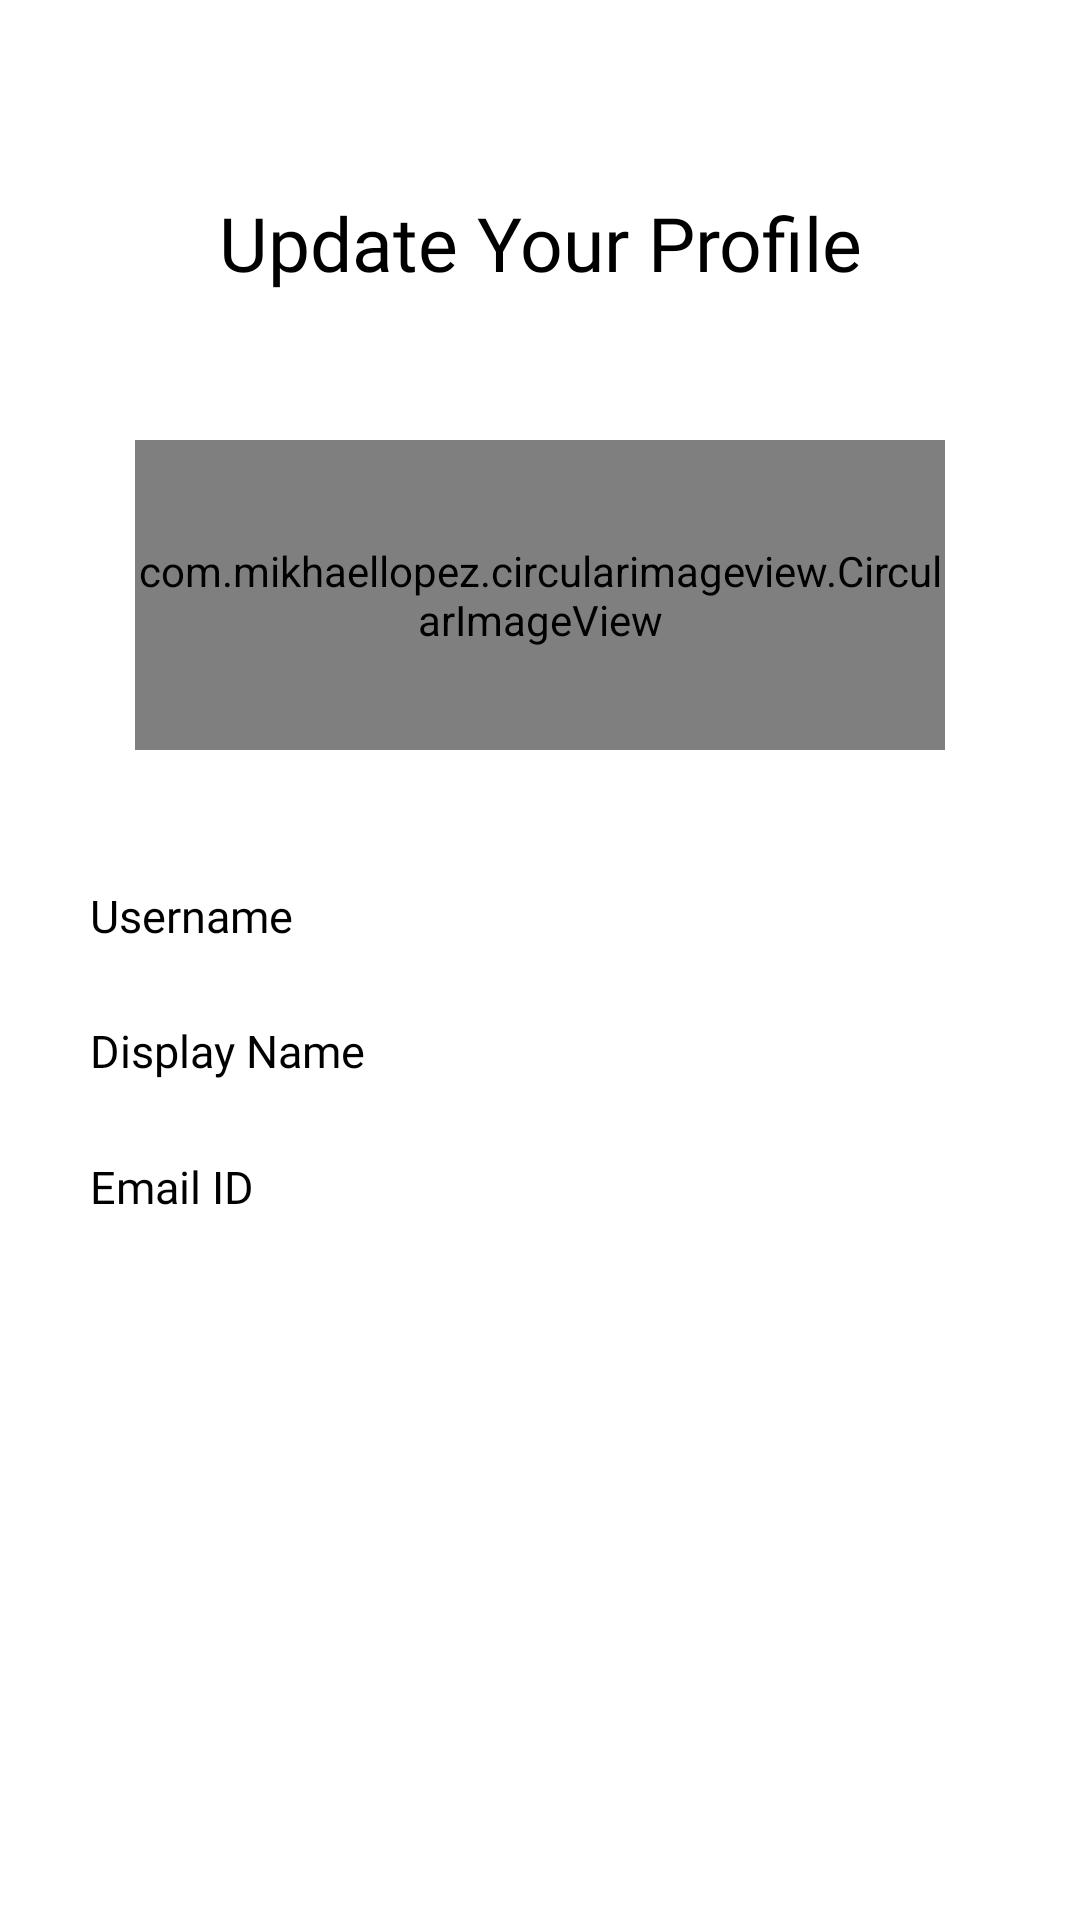

Produce the Android XML layout that renders to this screen, including the resource entries it uses.
<!-- AndroidManifest.xml: application theme Theme.AppItUp -->
<!-- res/layout/fragment_user_account.xml -->
<?xml version="1.0" encoding="utf-8"?>
<ScrollView xmlns:android="http://schemas.android.com/apk/res/android"
    xmlns:tools="http://schemas.android.com/tools"
    android:layout_width="match_parent"
    android:layout_height="match_parent"
    android:fillViewport="true"
    xmlns:app="http://schemas.android.com/apk/res-auto"
    tools:context=".fragments.UserAccountFragment">


   <androidx.constraintlayout.widget.ConstraintLayout
       android:layout_width="match_parent"
       android:layout_height="match_parent"
       android:padding="30dp">

       <LinearLayout
           android:layout_width="match_parent"
           android:layout_height="match_parent"
           android:orientation="vertical"
           android:layout_centerInParent="true"
           android:weightSum="5">

           <TextView
               android:layout_width="match_parent"
               android:layout_height="wrap_content"
               android:layout_weight="1"
               android:gravity="center"
               android:textColor="@color/black"
               android:fontFamily="@font/rubik_light"
               android:text="Update Your Profile"
               android:textSize="25dp" />

           <com.mikhaellopez.circularimageview.CircularImageView
               android:layout_width="wrap_content"
               android:layout_margin="15dp"
               android:layout_height="wrap_content"
               android:src="@drawable/usericon"
               android:layout_weight="1"
               android:id="@+id/profile_picture"/>
          <LinearLayout
              android:layout_marginTop="30dp"
              android:weightSum="5"
              android:layout_width="match_parent"
              android:layout_height="wrap_content"
              android:orientation="horizontal">
              <TextView
                  android:layout_width="match_parent"
                  android:layout_height="match_parent"
                  android:layout_weight="3"
                  android:fontFamily="@font/rubik_light"
                  android:textSize="15sp"
                  android:textColor="@color/black"
                  android:text="Username"/>
              <TextView
                  android:fontFamily="@font/rubik_light"
                  android:textSize="15sp"
                  android:textColor="@color/black"
                  android:layout_width="match_parent"
                  android:layout_height="match_parent"
                  android:layout_weight="2"
                  android:id="@+id/username"/>
          </LinearLayout>

           <LinearLayout
               android:paddingTop="20dp"
               android:weightSum="5"
               android:layout_width="match_parent"
               android:layout_height="wrap_content"
               android:orientation="horizontal">
               <TextView
                   android:textColor="@color/black"
                   android:gravity="center_vertical"
                   android:fontFamily="@font/rubik_light"
                   android:textSize="15sp"
                   android:layout_width="match_parent"
                   android:layout_height="match_parent"
                   android:layout_weight="3"
                   android:text="Display Name"/>
               <EditText
                   android:textColor="@color/black"
                   android:gravity="center_vertical"
                   android:fontFamily="@font/rubik_light"
                   android:textSize="15sp"
                   android:layout_marginStart="20dp"
                   android:inputType="textCapWords"
                   android:layout_width="match_parent"
                   android:layout_height="wrap_content"
                   android:hint="Enter new name"
                   android:layout_weight="2"
                   android:id="@+id/display_name_edittext"
                   android:visibility="gone"/>
               <TextView

                   android:textColor="@color/black"
                   android:gravity="center_vertical"
                   android:fontFamily="@font/rubik_light"
                   android:textSize="15sp"
                   android:layout_marginStart="20dp"
                   android:layout_width="match_parent"
                   android:layout_height="match_parent"
                   android:layout_weight="2"
                   android:id="@+id/display_name"/>
               <ImageView
                   android:visibility="gone"
                   android:layout_width="30dp"
                   android:layout_height="30dp"
                   android:id="@+id/checked_icon"
                   android:src="@drawable/ic_check_circle"
                   app:tint="@color/black" />
               <ImageView
                   android:layout_width="30dp"
                   android:layout_height="30dp"
                   android:src="@drawable/ic_edit"
                   android:id="@+id/edit_icon"/>
           </LinearLayout>

           <LinearLayout
               android:textColor="@color/black"
               android:layout_marginTop="20dp"
               android:weightSum="5"
               android:layout_width="match_parent"
               android:layout_height="wrap_content"
               android:orientation="horizontal">
               <TextView
                   android:textColor="@color/black"
                   android:fontFamily="@font/rubik_light"
                   android:textSize="15sp"
                   android:layout_width="match_parent"
                   android:layout_height="match_parent"
                   android:layout_weight="3"
                   android:text="Email ID"/>
               <TextView
                   android:textColor="@color/black"
                   android:fontFamily="@font/rubik_light"
                   android:textSize="15sp"
                   android:layout_width="match_parent"
                   android:layout_height="match_parent"
                   android:layout_weight="2"
                   android:id="@+id/mailid" />
           </LinearLayout>

       </LinearLayout>

   </androidx.constraintlayout.widget.ConstraintLayout>

</ScrollView>
<!-- resources referenced by this layout -->
<resources>
  <color name="black">#FF000000</color>
  <!-- drawable ic_check_circle (drawable) -->
  <vector xmlns:android="http://schemas.android.com/apk/res/android"
      android:width="24dp"
      android:height="24dp"
      android:viewportWidth="24"
      android:viewportHeight="24"
      android:tint="#05E10E">
    <path
        android:fillColor="@android:color/white"
        android:pathData="M12,2C6.48,2 2,6.48 2,12s4.48,10 10,10 10,-4.48 10,-10S17.52,2 12,2zM10,17l-5,-5 1.41,-1.41L10,14.17l7.59,-7.59L19,8l-9,9z"/>
  </vector>
  <style name="Theme.AppItUp" parent="Theme.MaterialComponents.DayNight.DarkActionBar">
          
          <item name="colorPrimary">#64B1E1</item>
          <item name="colorPrimaryVariant">@color/purple_700</item>
          <item name="colorOnPrimary">@color/white</item>
          
          <item name="colorSecondary">@color/teal_200</item>
          <item name="colorSecondaryVariant">@color/teal_700</item>
          <item name="colorOnSecondary">@color/black</item>
          
          <item name="android:statusBarColor" tools:targetApi="l">?attr/colorPrimaryVariant</item>
          
      </style>
  <color name="purple_700">#FF3700B3</color>
  <color name="white">#FFFFFFFF</color>
  <color name="teal_200">#FF03DAC5</color>
  <color name="teal_700">#FF018786</color>
</resources>
